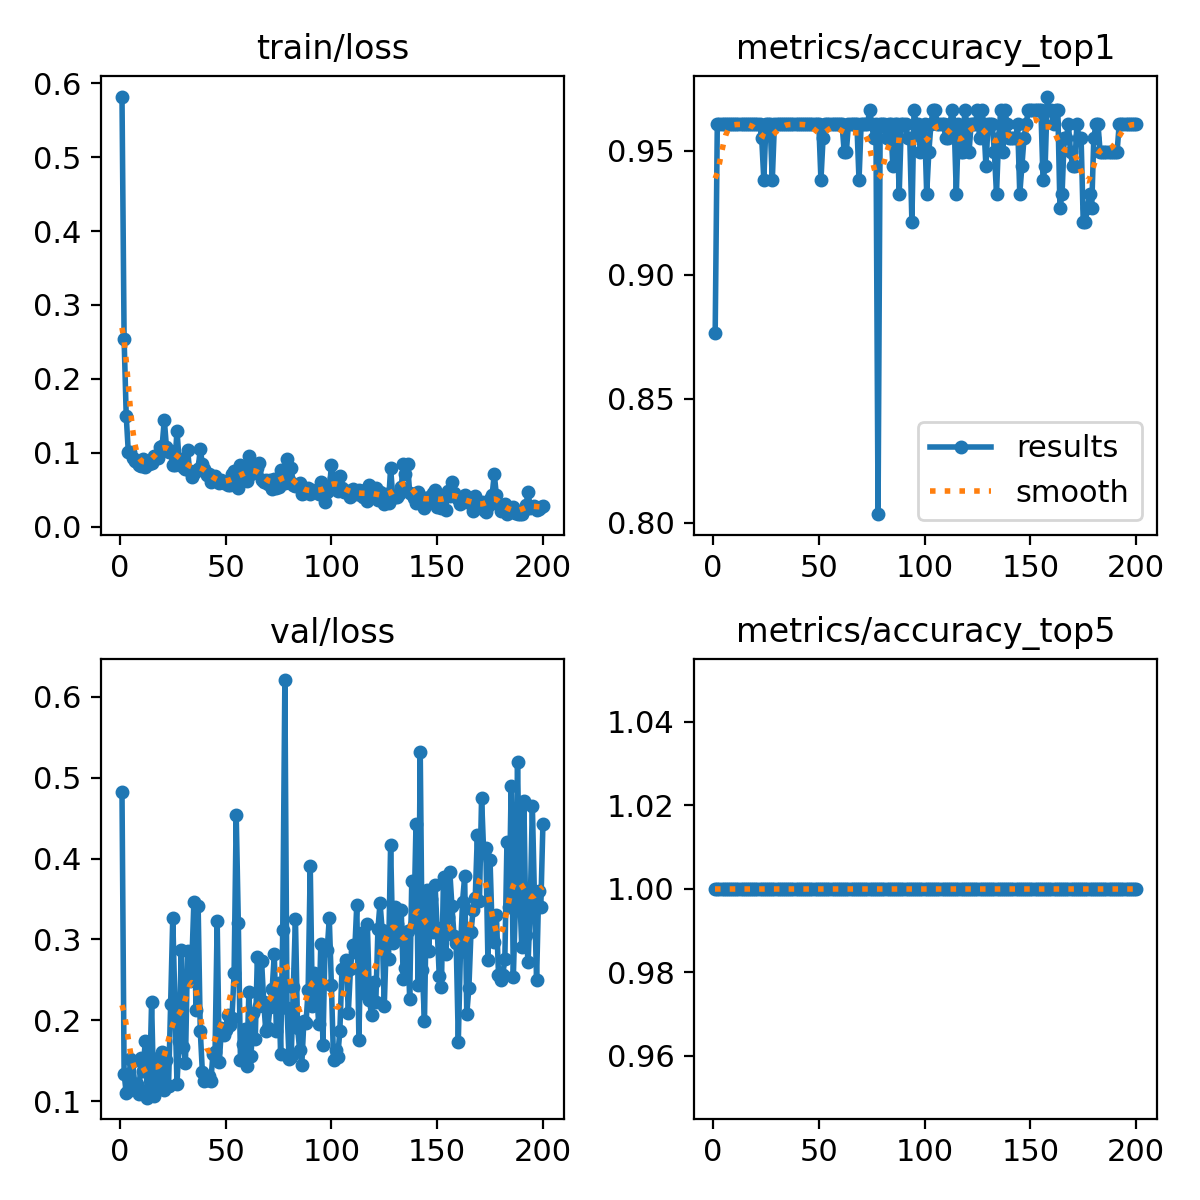

The file beside this chart, header and first rows:
epoch, time, train/loss, metrics/accuracy_top1, metrics/accuracy_top5, val/loss, lr/pg0, lr/pg1, lr/pg2
1, 25.01, 0.5821, 0.8764, 1, 0.4828, 0.00015, 0.00015, 0.00015
2, 49.64, 0.2543, 0.9607, 1, 0.1341, 0.0003152, 0.0003152, 0.0003152
3, 75.4, 0.1498, 0.9607, 1, 0.1099, 0.0004786, 0.0004786, 0.0004786
4, 107, 0.1004, 0.9607, 1, 0.1131, 0.0006405, 0.0006405, 0.0006405
5, 145.3, 0.1012, 0.9607, 1, 0.1526, 0.0008007, 0.0008007, 0.0008007
6, 182.3, 0.09263, 0.9607, 1, 0.1494, 0.0009592, 0.0009592, 0.0009592
7, 218.4, 0.08933, 0.9607, 1, 0.1213, 0.001116, 0.001116, 0.001116
8, 255.5, 0.08757, 0.9607, 1, 0.1208, 0.001271, 0.001271, 0.001271
9, 289.8, 0.08305, 0.9607, 1, 0.1084, 0.001425, 0.001425, 0.001425
10, 313.6, 0.08142, 0.9607, 1, 0.153, 0.001577, 0.001577, 0.001577
11, 337.6, 0.09184, 0.9607, 1, 0.1374, 0.001584, 0.001584, 0.001584
12, 361.4, 0.08086, 0.9607, 1, 0.1749, 0.001576, 0.001576, 0.001576
13, 385.2, 0.08869, 0.9607, 1, 0.1043, 0.001568, 0.001568, 0.001568
14, 409.1, 0.08418, 0.9607, 1, 0.1154, 0.00156, 0.00156, 0.00156
15, 432.8, 0.08658, 0.9607, 1, 0.223, 0.001551, 0.001551, 0.001551
16, 456.8, 0.09574, 0.9607, 1, 0.1067, 0.001543, 0.001543, 0.001543
17, 480.7, 0.09521, 0.9607, 1, 0.1354, 0.001535, 0.001535, 0.001535
18, 504.4, 0.09227, 0.9607, 1, 0.154, 0.001527, 0.001527, 0.001527
19, 528.6, 0.1084, 0.9607, 1, 0.1159, 0.001518, 0.001518, 0.001518
20, 553.1, 0.1096, 0.9607, 1, 0.1606, 0.00151, 0.00151, 0.00151
21, 578.1, 0.1449, 0.9607, 1, 0.1143, 0.001502, 0.001502, 0.001502
22, 603.3, 0.1081, 0.9607, 1, 0.1507, 0.001494, 0.001494, 0.001494
23, 627.8, 0.1015, 0.9551, 1, 0.119, 0.001485, 0.001485, 0.001485
24, 652.4, 0.1019, 0.9382, 1, 0.2202, 0.001477, 0.001477, 0.001477
25, 676.9, 0.08346, 0.9607, 1, 0.3271, 0.001469, 0.001469, 0.001469
26, 701.4, 0.0835, 0.9607, 1, 0.2229, 0.001461, 0.001461, 0.001461
27, 728, 0.13, 0.9607, 1, 0.1213, 0.001452, 0.001452, 0.001452
28, 759.7, 0.09023, 0.9382, 1, 0.1739, 0.001444, 0.001444, 0.001444
29, 783.9, 0.09164, 0.9607, 1, 0.2871, 0.001436, 0.001436, 0.001436
30, 807.7, 0.08135, 0.9607, 1, 0.1673, 0.001428, 0.001428, 0.001428
31, 831.6, 0.07733, 0.9607, 1, 0.1469, 0.001419, 0.001419, 0.001419
32, 855.6, 0.1037, 0.9607, 1, 0.2859, 0.001411, 0.001411, 0.001411
33, 879.5, 0.075, 0.9607, 1, 0.2481, 0.001403, 0.001403, 0.001403
34, 903.4, 0.06748, 0.9607, 1, 0.2708, 0.001395, 0.001395, 0.001395
35, 927.4, 0.07241, 0.9607, 1, 0.3467, 0.001386, 0.001386, 0.001386
36, 951.3, 0.07592, 0.9607, 1, 0.2133, 0.001378, 0.001378, 0.001378
37, 975.3, 0.07844, 0.9607, 1, 0.3416, 0.00137, 0.00137, 0.00137
38, 999.5, 0.1047, 0.9607, 1, 0.1873, 0.001362, 0.001362, 0.001362
39, 1024, 0.08465, 0.9607, 1, 0.1362, 0.001353, 0.001353, 0.001353
40, 1048, 0.07746, 0.9607, 1, 0.1255, 0.001345, 0.001345, 0.001345
41, 1073, 0.0694, 0.9607, 1, 0.1258, 0.001337, 0.001337, 0.001337
42, 1096, 0.07069, 0.9607, 1, 0.131, 0.001329, 0.001329, 0.001329
43, 1121, 0.06019, 0.9607, 1, 0.1244, 0.00132, 0.00132, 0.00132
44, 1144, 0.06499, 0.9607, 1, 0.1584, 0.001312, 0.001312, 0.001312
45, 1168, 0.06918, 0.9607, 1, 0.1613, 0.001304, 0.001304, 0.001304
46, 1192, 0.06214, 0.9607, 1, 0.3229, 0.001296, 0.001296, 0.001296
47, 1216, 0.05909, 0.9607, 1, 0.148, 0.001287, 0.001287, 0.001287
48, 1241, 0.06363, 0.9607, 1, 0.19, 0.001279, 0.001279, 0.001279
49, 1266, 0.05857, 0.9607, 1, 0.1819, 0.001271, 0.001271, 0.001271
50, 1290, 0.06036, 0.9607, 1, 0.1883, 0.001263, 0.001263, 0.001263
51, 1315, 0.05667, 0.9382, 1, 0.2067, 0.001254, 0.001254, 0.001254
52, 1340, 0.05572, 0.9551, 1, 0.1943, 0.001246, 0.001246, 0.001246
53, 1364, 0.07074, 0.9607, 1, 0.203, 0.001238, 0.001238, 0.001238
54, 1389, 0.07581, 0.9607, 1, 0.2583, 0.00123, 0.00123, 0.00123
55, 1413, 0.06325, 0.9607, 1, 0.4538, 0.001221, 0.001221, 0.001221
56, 1438, 0.05206, 0.9607, 1, 0.3202, 0.001213, 0.001213, 0.001213
57, 1463, 0.0836, 0.9607, 1, 0.1514, 0.001205, 0.001205, 0.001205
58, 1488, 0.07335, 0.9607, 1, 0.1704, 0.001197, 0.001197, 0.001197
59, 1513, 0.06793, 0.9607, 1, 0.1891, 0.001188, 0.001188, 0.001188
60, 1537, 0.0615, 0.9607, 1, 0.1436, 0.00118, 0.00118, 0.00118
... 140 more rows
